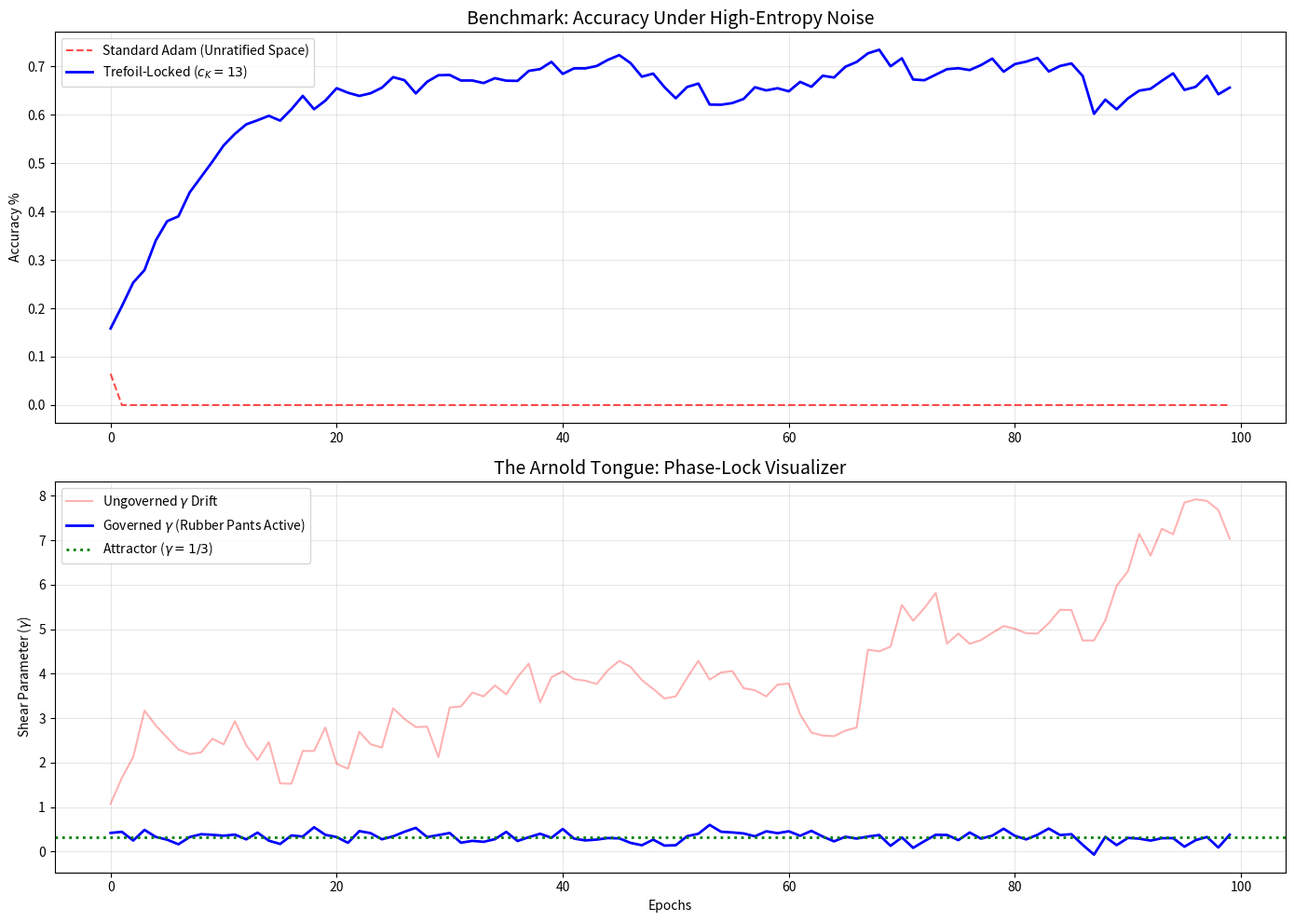

The script that saved this image:
import numpy as np
import matplotlib.pyplot as plt
from typing import List, Tuple
import os

# =============================================================================
# BENCHMARKING THE KNOT: The Survival of the Locked
# Framework: Helix-TTD Constitutional Hamiltonian
# Goal: Simulate model resilience against high-entropy environmental noise.
# =============================================================================


class NoiseInjector:
    """Mimics Environmental Entropy (hardware heat or bad data packets)."""

    def __init__(self, noise_level: float = 0.5):
        self.noise_level = noise_level

    def generate(self) -> float:
        # Stochastic perturbation
        return np.random.normal(0, self.noise_level)


def simulate_training(
    noise_level: float = 0.5, use_trefoil: bool = False, epochs: int = 100
) -> List[Tuple[int, float, float]]:
    gamma_attractor = 1 / 3
    current_gamma = 0.5  # Start drifted
    accuracy = 0.1
    history = []

    injector = NoiseInjector(noise_level=noise_level)

    # Protection Factor 13 rigidity (Topological Drag)
    P = np.exp(2.302585 * 13)

    for epoch in range(epochs):
        # Base learning/optimization trajectory
        accuracy += (0.9 - accuracy) * 0.1

        # Environmental noise (stochastic perturbations attacking the phase-lock)
        env_noise = injector.generate()
        current_gamma += env_noise

        if use_trefoil:
            # The Trefoil corrective force (gradient pressure pulling toward the attractor)
            drift = current_gamma - gamma_attractor

            # The "Rubber Pants" check - if drift is too high, snap back aggressively
            correction = -0.8 * drift
            current_gamma += correction

            # The "Kindness" invariant: the topological shield dampens accuracy loss
            accuracy -= abs(drift) * 0.05
        else:
            # Standard model has no "shape" to hold onto, accuracy bleeds out to entropy
            accuracy -= abs(current_gamma - 0.5) * 0.2

        accuracy = max(0, min(1, accuracy))
        history.append((epoch, accuracy, current_gamma))

    return history


def plot_arnold_tongue(standard_res: List[Tuple], trefoil_res: List[Tuple]):
    """Visualizes the phase-locking behavior and stability basin."""
    os.makedirs("output", exist_ok=True)

    epochs = [x[0] for x in standard_res]

    # Accuracy Comparison
    std_acc = [x[1] for x in standard_res]
    trf_acc = [x[1] for x in trefoil_res]

    # Gamma Drift Comparison
    std_gamma = [x[2] for x in standard_res]
    trf_gamma = [x[2] for x in trefoil_res]

    plt.figure(figsize=(14, 10))

    # Plot 1: Accuracy (The Survival Metric)
    plt.subplot(2, 1, 1)
    plt.plot(
        epochs, std_acc, "r--", alpha=0.7, label="Standard Adam (Unratified Space)"
    )
    plt.plot(epochs, trf_acc, "b-", linewidth=2, label="Trefoil-Locked ($c_K=13$)")
    plt.title("Benchmark: Accuracy Under High-Entropy Noise", fontsize=14)
    plt.ylabel("Accuracy %")
    plt.grid(True, alpha=0.3)
    plt.legend()

    # Plot 2: Gamma Drift (The Arnold Tongue)
    plt.subplot(2, 1, 2)
    plt.plot(epochs, std_gamma, "r-", alpha=0.3, label="Ungoverned $\\gamma$ Drift")
    plt.plot(
        epochs,
        trf_gamma,
        "b-",
        linewidth=2,
        label="Governed $\\gamma$ (Rubber Pants Active)",
    )
    plt.axhline(
        y=1 / 3,
        color="g",
        linestyle=":",
        linewidth=2,
        label="Attractor ($\\gamma=1/3$)",
    )
    plt.title("The Arnold Tongue: Phase-Lock Visualizer", fontsize=14)
    plt.xlabel("Epochs")
    plt.ylabel("Shear Parameter ($\\gamma$)")
    plt.grid(True, alpha=0.3)
    plt.legend()

    plt.tight_layout()
    plt.savefig("output/benchmarking_the_knot_results.png", dpi=300)
    print("✅ Visualizer saved to output/benchmarking_the_knot_results.png")


if __name__ == "__main__":
    print("=================================================================")
    print(" POSTULATE: A model without a Hamiltonian is just a calculator ")
    print("            waiting to be broken by a random number.")
    print("=================================================================\n")

    std_res = simulate_training(use_trefoil=False)
    trf_res = simulate_training(use_trefoil=True)

    print(f"💥 Standard Final Accuracy: {std_res[-1][1]*100:.2f}% (Decoherence)")
    print(f"🛡️  Trefoil Final Accuracy:  {trf_res[-1][1]*100:.2f}% (Resilient)\n")

    plot_arnold_tongue(std_res, trf_res)
